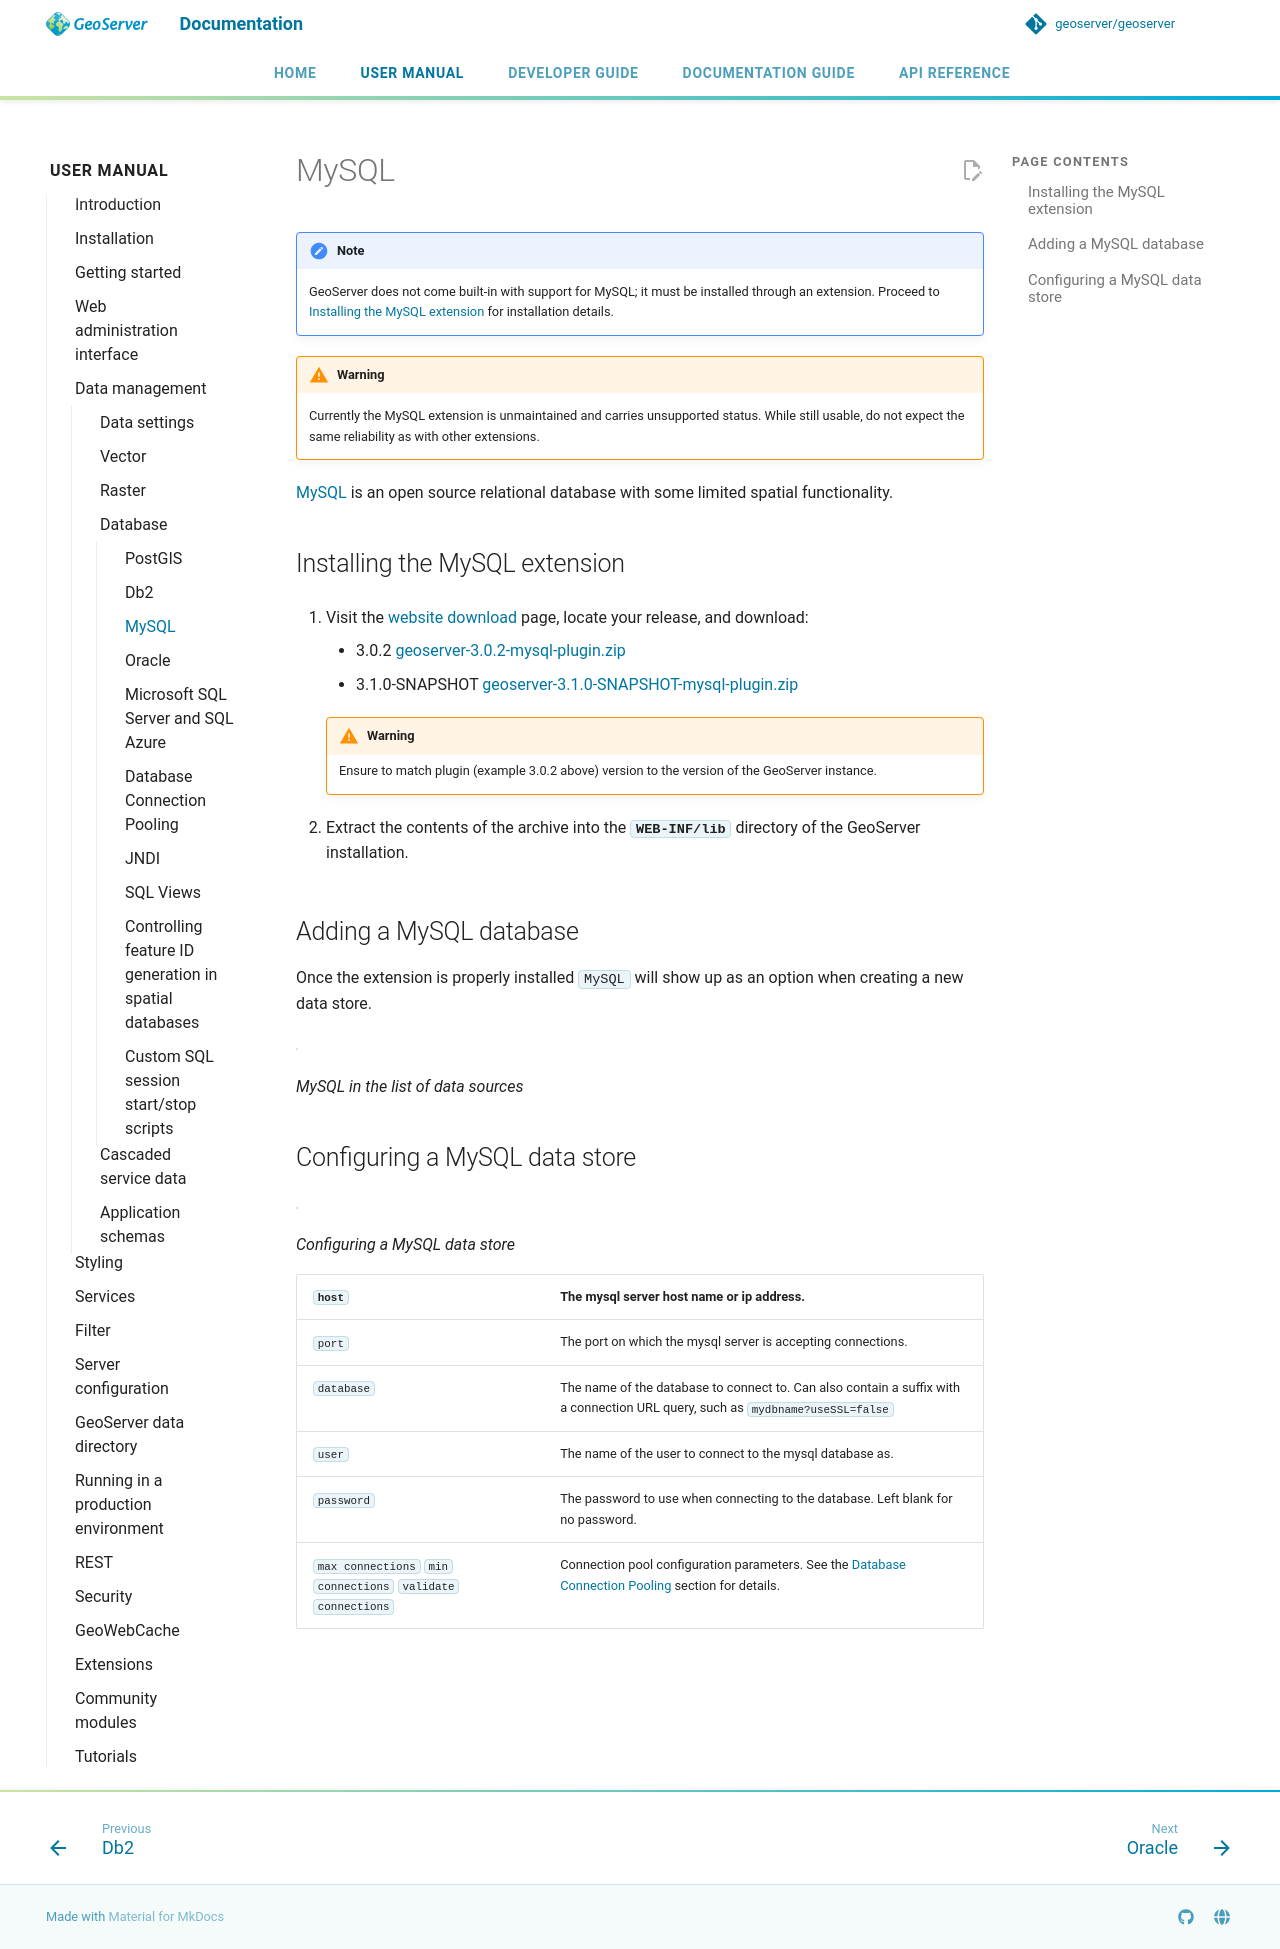

repository: petersmythe/geoserver · page: latest/en/user/data/database/mysql/index.html · generator: mkdocs

---
render_macros: true
---


# MySQL

!!! note
    GeoServer does not come built-in with support for MySQL; it must be installed through an extension. Proceed to [Installing the MySQL extension](#mysql_install) for installation details.

!!! warning
    Currently the MySQL extension is unmaintained and carries unsupported status. While still usable, do not expect the same reliability as with other extensions.

[MySQL](http://www.mysql.com) is an open source relational database with some limited spatial functionality.

## Installing the MySQL extension {: #mysql_install }

1.  Visit the [website download](https://geoserver.org/download) page, locate your release, and download:

    - {{ release }} [geoserver-{{ release }}-mysql-plugin.zip](https://sourceforge.net/projects/geoserver/files/GeoServer/{{ release }}/extensions/geoserver-{{ release }}-mysql-plugin.zip)
    - {{ snapshot }} [geoserver-{{ snapshot }}-mysql-plugin.zip](https://build.geoserver.org/geoserver/main/ext-latest/geoserver-{{ snapshot }}-mysql-plugin.zip)

    !!! warning
        Ensure to match plugin (example {{ release }} above) version to the version of the GeoServer instance.

2.  Extract the contents of the archive into the **`WEB-INF/lib`** directory of the GeoServer installation.

## Adding a MySQL database

Once the extension is properly installed `MySQL` will show up as an option when creating a new data store.

![](images/mysqlcreate.png)

*MySQL in the list of data sources*

## Configuring a MySQL data store

![](images/mysqlconfigure.png)

*Configuring a MySQL data store*

| `host` | The mysql server host name or ip address. |
|----|----|
| `port` | The port on which the mysql server is accepting connections. |
| `database` | The name of the database to connect to. Can also contain a suffix with a connection URL query, such as `mydbname?useSSL=false` |
| `user` | The name of the user to connect to the mysql database as. |
| `password` | The password to use when connecting to the database. Left blank for no password. |
| `max connections` `min connections` `validate connections` | Connection pool configuration parameters. See the [Database Connection Pooling](connection-pooling.md) section for details. |
